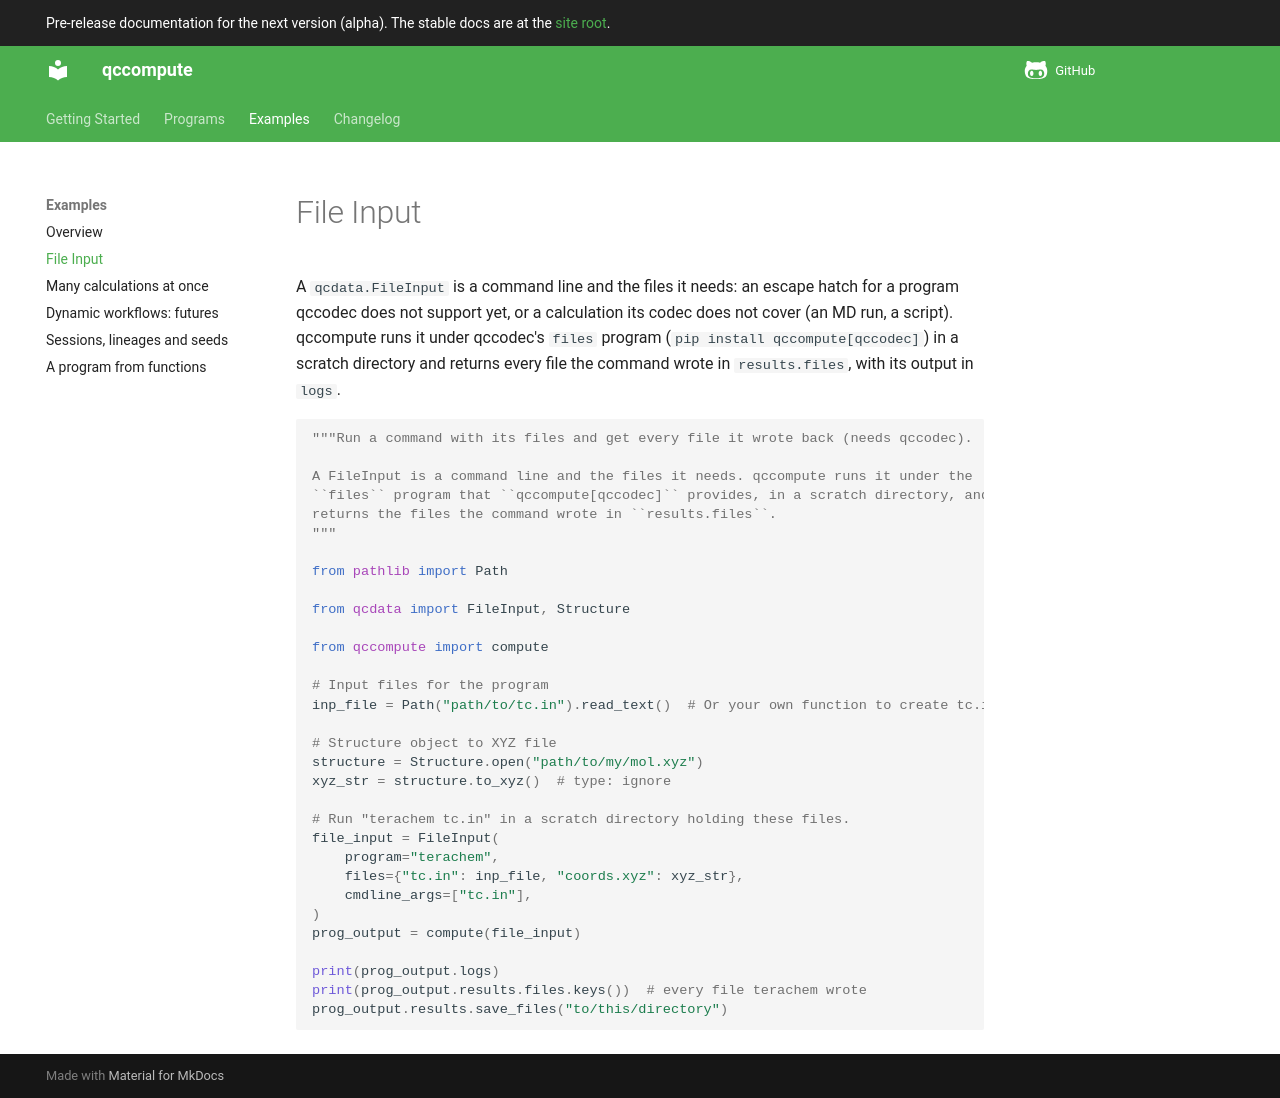

repository: atomsforhumanity/qccompute · page: next/examples/file_input/index.html · generator: mkdocs

# File Input

A `qcdata.FileInput` is a command line and the files it needs: an escape hatch for a
program qccodec does not support yet, or a calculation its codec does not cover (an MD
run, a script). qccompute runs it under qccodec's `files` program
(`pip install qccompute[qccodec]`) in a scratch directory and returns every file the
command wrote in `results.files`, with its output in `logs`.

```python
{!examples/file_input.py!}
```
